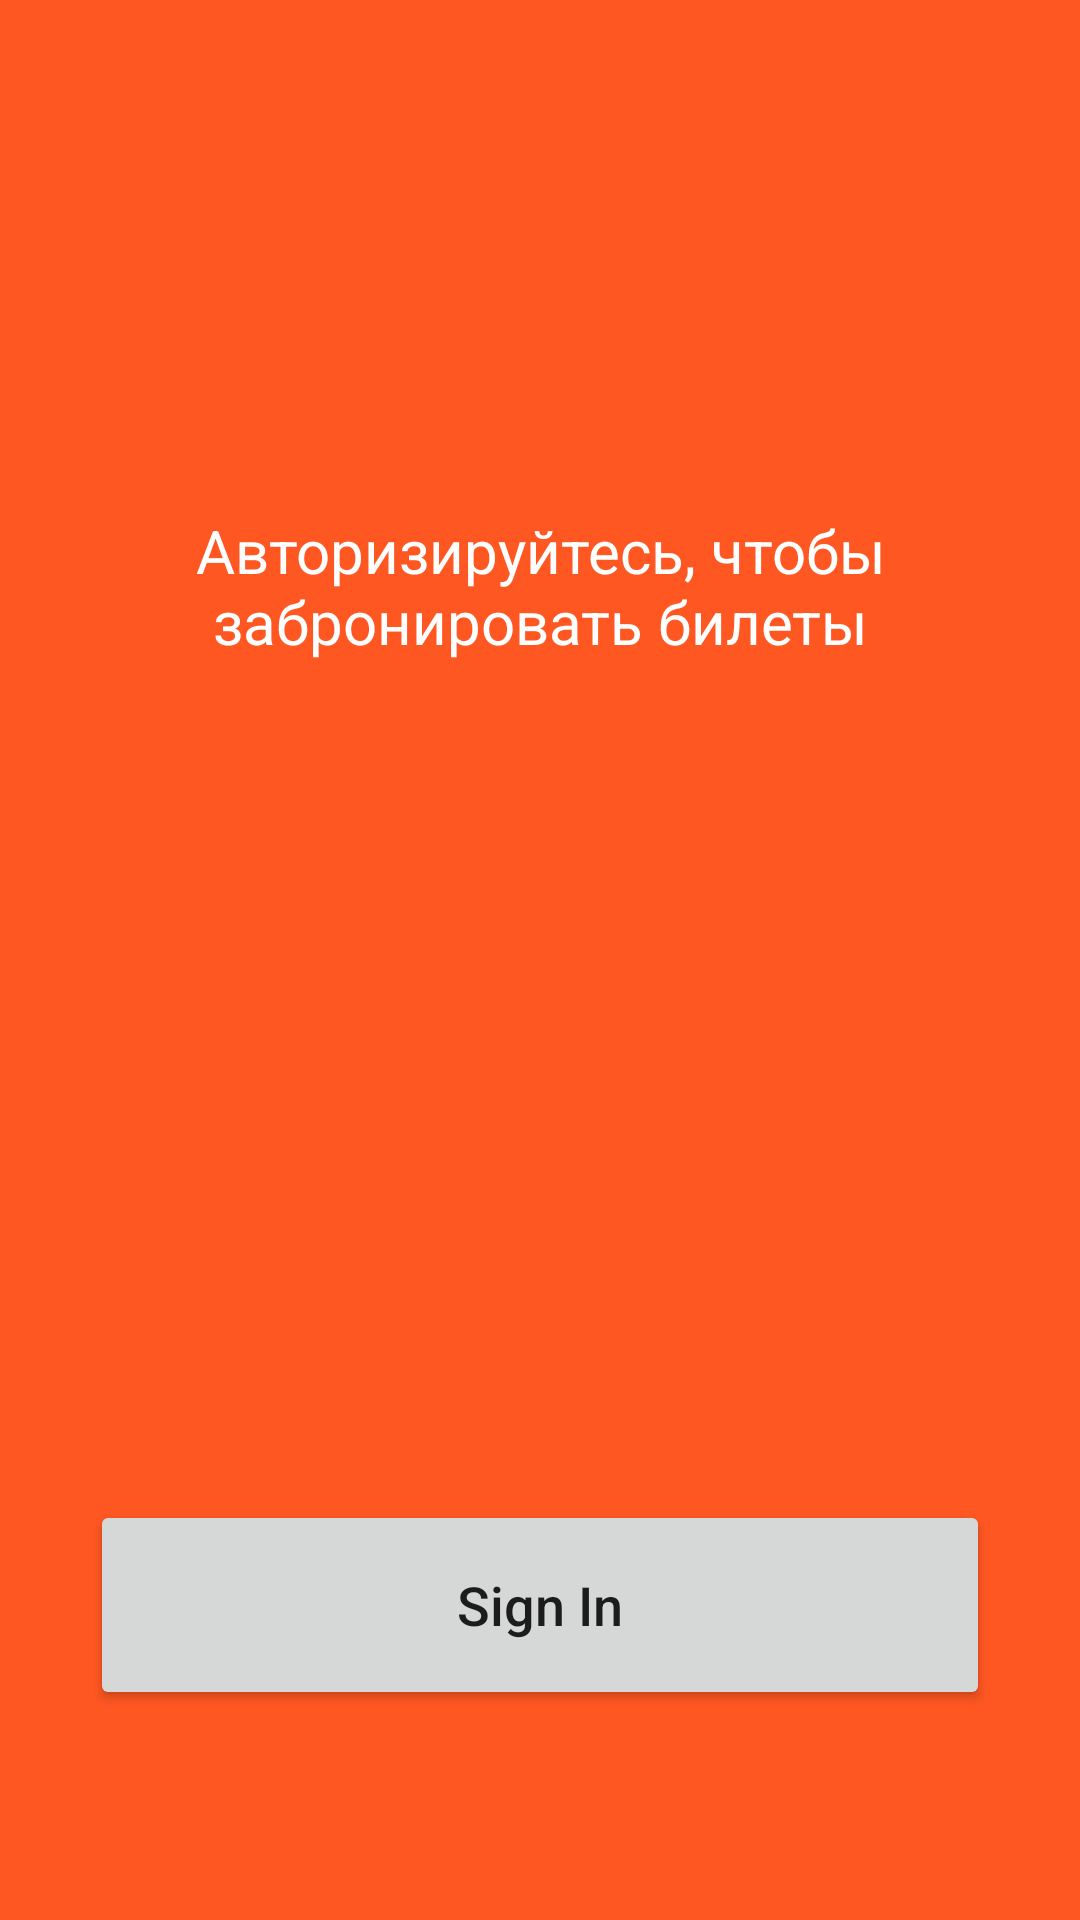

The Android layout XML behind this screen, and the referenced resources:
<!-- AndroidManifest.xml: application theme Theme.Jopa -->
<!-- res/layout/activity_main.xml -->
<?xml version="1.0" encoding="utf-8"?>
<androidx.constraintlayout.widget.ConstraintLayout xmlns:android="http://schemas.android.com/apk/res/android"
    xmlns:app="http://schemas.android.com/apk/res-auto"
    xmlns:tools="http://schemas.android.com/tools"
    android:layout_width="match_parent"
    android:layout_height="match_parent"
    android:background="#FF5722"
    tools:context=".MainActivity" >

    <TextView
        android:id="@+id/textView3"
        android:layout_width="0dp"
        android:layout_height="wrap_content"
        android:layout_marginStart="20dp"
        android:layout_marginTop="20dp"
        android:layout_marginEnd="20dp"
        android:text="Авторизируйтесь, чтобы забронировать билеты"
        android:textAlignment="center"
        android:textColor="#FFFFFF"
        android:textSize="20sp"
        app:layout_constraintEnd_toEndOf="parent"
        app:layout_constraintStart_toStartOf="parent"
        app:layout_constraintTop_toBottomOf="@+id/imageView2" />

    <Button
        android:id="@+id/button2"
        android:layout_width="0dp"
        android:layout_height="70dp"
        android:layout_marginStart="30dp"
        android:layout_marginEnd="30dp"
        android:layout_marginBottom="70dp"
        android:text="Sign In"
        android:textAppearance="@style/TextAppearance.AppCompat.Body2"
        android:textSize="18sp"
        android:onClick="signIn"
        app:layout_constraintBottom_toBottomOf="parent"
        app:layout_constraintEnd_toEndOf="parent"
        app:layout_constraintStart_toStartOf="parent" />

    <ImageView
        android:id="@+id/imageView2"
        android:layout_width="150dp"
        android:layout_height="150dp"
        app:layout_constraintEnd_toEndOf="parent"
        app:layout_constraintStart_toStartOf="parent"
        app:layout_constraintTop_toTopOf="parent"
        app:srcCompat="@drawable/icon" />
</androidx.constraintlayout.widget.ConstraintLayout>
<!-- resources referenced by this layout -->
<resources>
  <style name="Theme.Jopa" parent="Theme.MaterialComponents.DayNight.NoActionBar">
          
          <item name="colorPrimary">@color/purple_500</item>
          <item name="colorPrimaryVariant">@color/purple_700</item>
          <item name="colorOnPrimary">@color/white</item>
          
          <item name="colorSecondary">@color/teal_200</item>
          <item name="colorSecondaryVariant">@color/teal_700</item>
          <item name="colorOnSecondary">@color/black</item>
          
          <item name="android:statusBarColor" tools:targetApi="l">?attr/colorPrimaryVariant</item>
          
  
  
  
      </style>
  <color name="purple_500">#FF6200EE</color>
  <color name="purple_700">#FF3700B3</color>
  <color name="white">#FFFFFFFF</color>
  <color name="teal_200">#FF03DAC5</color>
  <color name="teal_700">#FF018786</color>
  <color name="black">#FF000000</color>
</resources>
